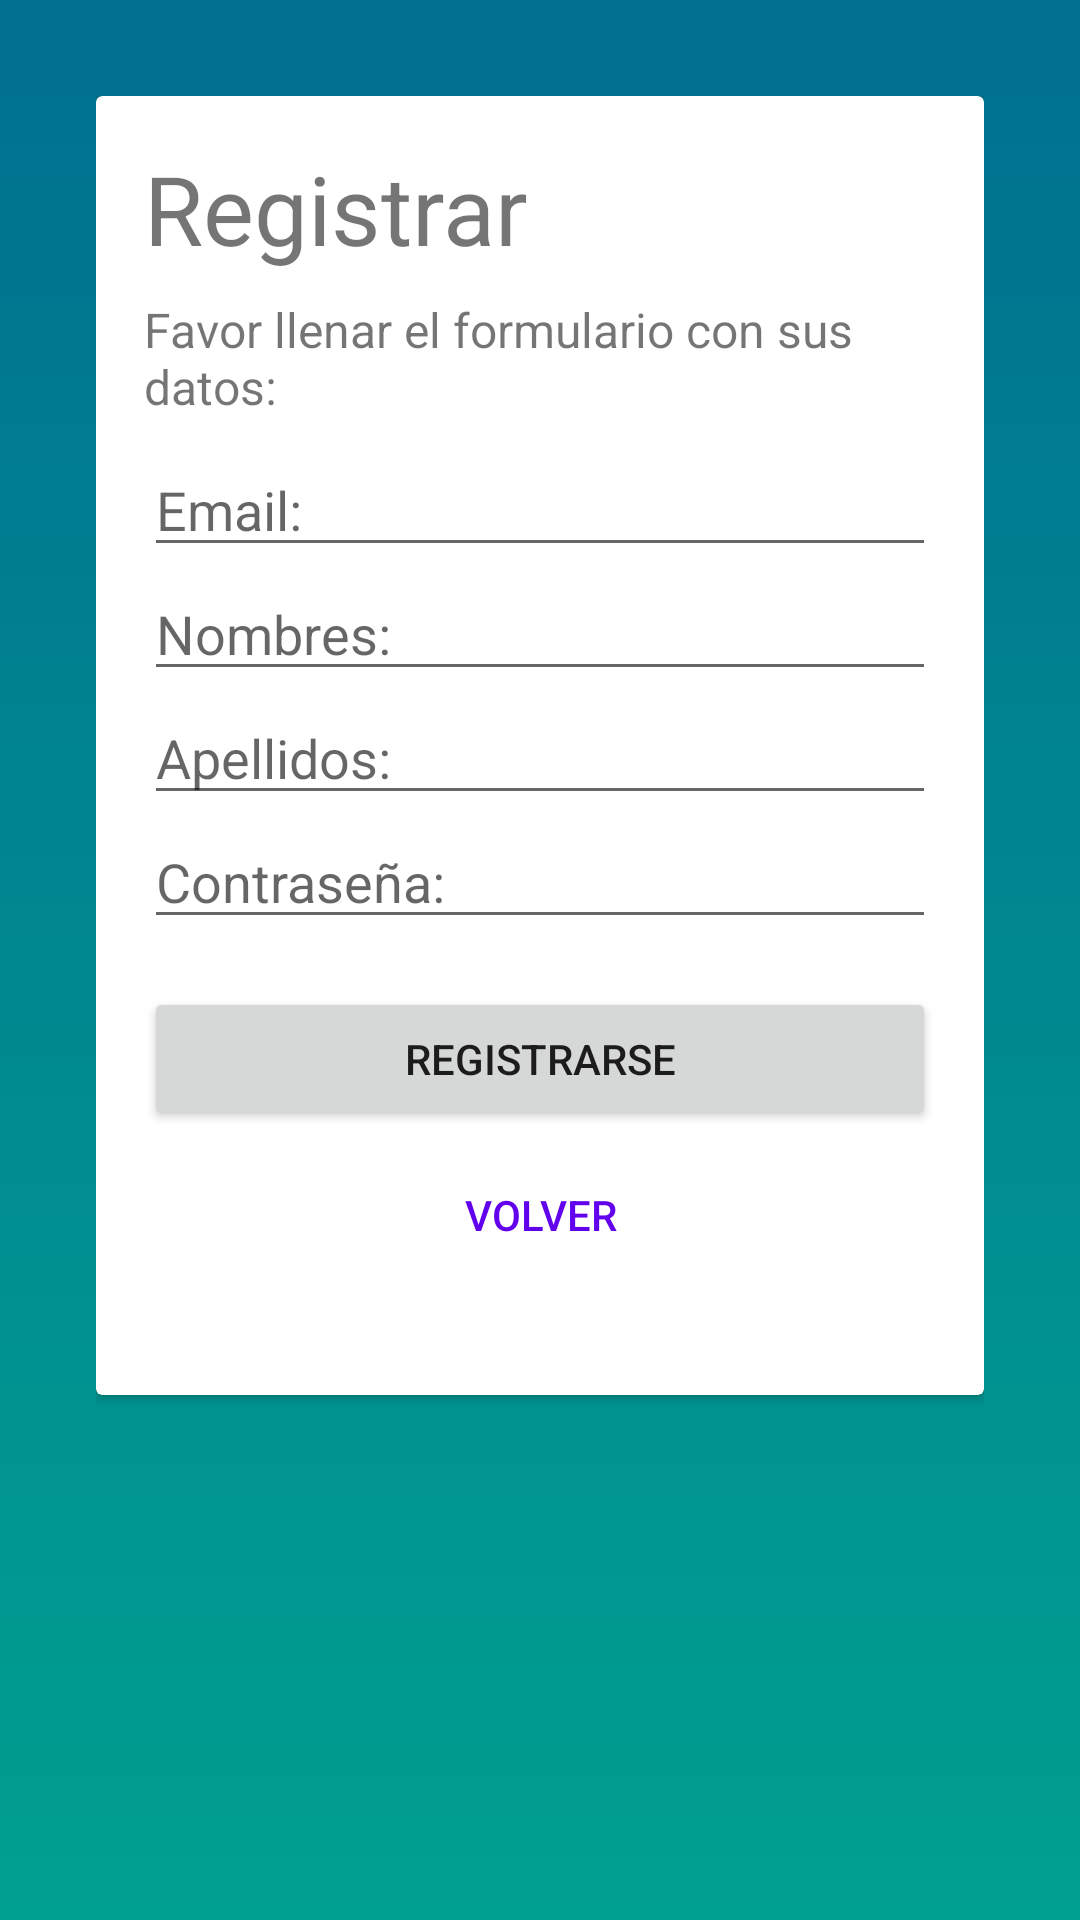

Layout XML and referenced resources for this Android screen:
<!-- AndroidManifest.xml: application theme Theme.SpaClinic -->
<!-- res/layout/activity_sign_up.xml -->
<?xml version="1.0" encoding="utf-8"?>
<RelativeLayout xmlns:android="http://schemas.android.com/apk/res/android"
    xmlns:app="http://schemas.android.com/apk/res-auto"
    xmlns:tools="http://schemas.android.com/tools"
    android:layout_width="match_parent"
    android:layout_height="match_parent"
    android:padding="32dp"
    android:background="@drawable/custom_gradient"
    tools:context="com.manager.spaclinic.SignUp">
    <androidx.cardview.widget.CardView
        android:layout_width="match_parent"
        android:layout_height="wrap_content"
        >
        <RelativeLayout
            android:layout_width="match_parent"
            android:layout_height="wrap_content"
            android:padding="16dp"
            >
            <TextView
                android:id="@+id/singuptittle"
                android:layout_width="match_parent"
                android:layout_height="wrap_content"
                android:text="Registrar"
                android:textSize="32dp"
                />
            <TextView
                android:id="@+id/singupsubtitle"
                android:layout_below="@id/singuptittle"
                android:layout_width="match_parent"
                android:layout_height="wrap_content"
                android:textSize="16dp"
                android:layout_marginVertical="8dp"
                android:text="Favor llenar el formulario con sus datos:"
                />
            <EditText
                android:id="@+id/signupemail"
                android:layout_below="@id/singupsubtitle"
                android:layout_width="match_parent"
                android:layout_height="wrap_content"
                android:hint="Email: "
                android:inputType="textEmailAddress"
                />
            <EditText
                android:id="@+id/signupfirstname"
                android:layout_below="@id/signupemail"
                android:layout_width="match_parent"
                android:layout_height="wrap_content"
                android:hint="Nombres: "
                />
            <EditText
                android:id="@+id/signuplastname"
                android:layout_below="@id/signupfirstname"
                android:layout_width="match_parent"
                android:layout_height="wrap_content"
                android:hint="Apellidos: "
                />
            <EditText
                android:id="@+id/singuppassword"
                android:layout_below="@id/signuplastname"
                android:layout_width="match_parent"
                android:layout_height="wrap_content"
                android:hint="Contraseña: "
                android:inputType="textPassword"
                />
            <RelativeLayout
                android:id="@+id/signupactions"
                android:layout_below="@id/singuppassword"
                android:layout_width="match_parent"
                android:layout_height="wrap_content"
                android:layout_marginVertical="16dp"
                >

                <Button
                    android:id="@+id/signupdonebutton"
                    android:layout_width="match_parent"
                    android:layout_height="wrap_content"
                    android:onClick="SignUp"
                    android:text="Registrarse" />
                <Button
                    android:id="@+id/signupback"
                    android:layout_below="@id/signupdonebutton"
                    android:layout_width="match_parent"
                    android:layout_height="wrap_content"
                    android:background="@android:color/transparent"
                    android:textColor="#6200EE"
                    android:text="volver"
                    android:layout_marginVertical="4dp"
                    android:onClick="signUpBack"/>
            </RelativeLayout>
        </RelativeLayout>
    </androidx.cardview.widget.CardView>

</RelativeLayout>
<!-- resources referenced by this layout -->
<resources>
  <!-- drawable custom_gradient (drawable) -->
  <?xml version="1.0" encoding="utf-8"?>
  <shape xmlns:android="http://schemas.android.com/apk/res/android"
      android:shape="rectangle">
      <gradient
          android:startColor="#00a090"
          android:endColor="#007090"
          android:angle="90" />
  </shape>
  <style name="Theme.SpaClinic" parent="Theme.MaterialComponents.DayNight.DarkActionBar">
          
          <item name="colorPrimary">@color/purple_500</item>
          <item name="colorPrimaryVariant">@color/purple_700</item>
          <item name="colorOnPrimary">@color/white</item>
          
          <item name="colorSecondary">@color/teal_200</item>
          <item name="colorSecondaryVariant">@color/teal_700</item>
          <item name="colorOnSecondary">@color/black</item>
          
          <item name="android:statusBarColor" tools:targetApi="l">?attr/colorPrimaryVariant</item>
          
      </style>
  <!-- not gathered from this repository: default colours our renderer supplied (Android Studio template values) -->
  <color name="purple_500">#FF6200EE</color>
  <color name="purple_700">#FF3700B3</color>
  <color name="teal_200">#FF03DAC5</color>
  <color name="teal_700">#FF018786</color>
  <color name="black">#FF000000</color>
  <color name="white">#FFFFFFFF</color>
</resources>
